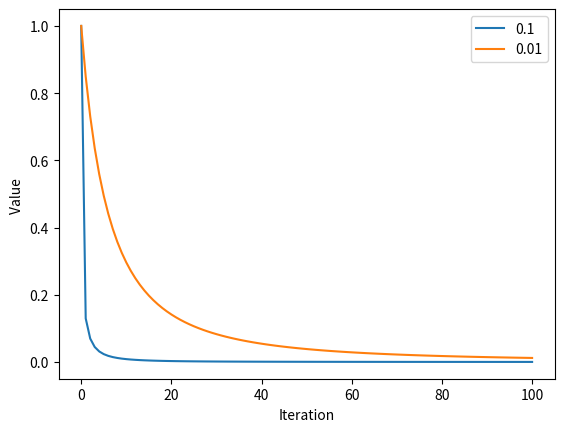

Source code (Python):
# -*- coding: utf-8 -*-
"""
Created on Wed Mar 18 17:33:06 2020

[redacted]
"""

import matplotlib.pyplot as plt

def f(x):
    return x ** 4

def df(x):
    return 4*x ** 3



cur_x = 1
xs = [i for i in range(101)]
ys = [1]
ys2 = [1]

for i in range(100):
    cur_x = cur_x - 0.1 * df(cur_x)
    ys.append(f(cur_x))

cur_x = 1
for i in range(100):
    cur_x = cur_x - 0.01 * df(cur_x)
    ys2.append(f(cur_x))





plt.plot(xs,ys,label='0.1')
plt.plot(xs,ys2,label='0.01')


plt.xlabel('Iteration')
plt.ylabel('Value ')
plt.legend()
plt.show()

    